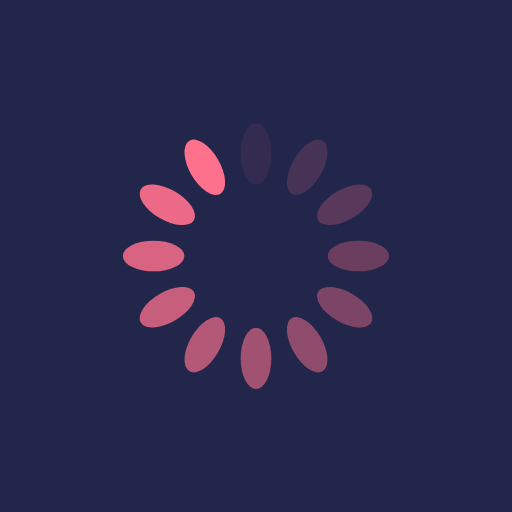
t = 0.00 s
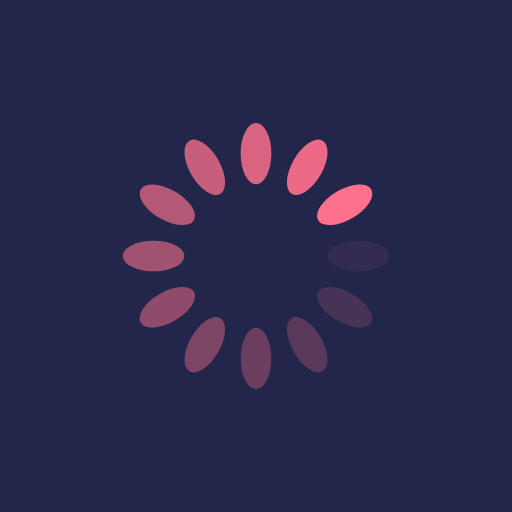
t = 0.25 s
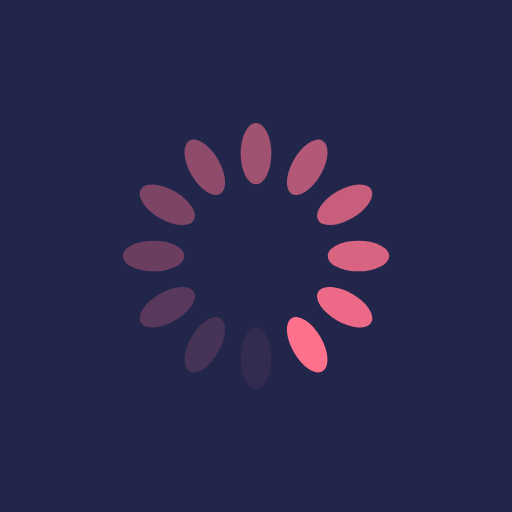
t = 0.50 s
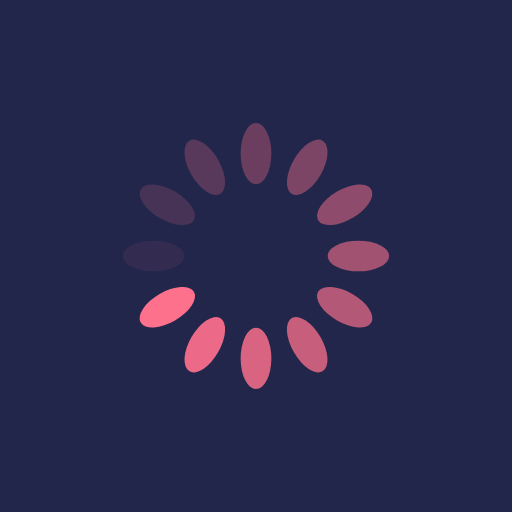
t = 0.75 s

The animated SVG that drew these frames (rendered in a browser with its animation timeline set to each time). Animation: 12 SMIL elements (animate=12); one cycle of 1.00 s, repeats indefinitely.

<?xml version="1.0" encoding="utf-8"?>
<svg xmlns="http://www.w3.org/2000/svg" xmlns:xlink="http://www.w3.org/1999/xlink" style="margin: auto; background: rgb(33, 38, 74); display: block; shape-rendering: auto;" width="200px" height="200px" viewBox="0 0 100 100" preserveAspectRatio="xMidYMid">
<g transform="rotate(0 50 50)">
  <rect x="47" y="24" rx="3" ry="6" width="6" height="12" fill="#fe718d">
    <animate attributeName="opacity" values="1;0" keyTimes="0;1" dur="1s" begin="-0.9166666666666666s" repeatCount="indefinite"></animate>
  </rect>
</g><g transform="rotate(30 50 50)">
  <rect x="47" y="24" rx="3" ry="6" width="6" height="12" fill="#fe718d">
    <animate attributeName="opacity" values="1;0" keyTimes="0;1" dur="1s" begin="-0.8333333333333334s" repeatCount="indefinite"></animate>
  </rect>
</g><g transform="rotate(60 50 50)">
  <rect x="47" y="24" rx="3" ry="6" width="6" height="12" fill="#fe718d">
    <animate attributeName="opacity" values="1;0" keyTimes="0;1" dur="1s" begin="-0.75s" repeatCount="indefinite"></animate>
  </rect>
</g><g transform="rotate(90 50 50)">
  <rect x="47" y="24" rx="3" ry="6" width="6" height="12" fill="#fe718d">
    <animate attributeName="opacity" values="1;0" keyTimes="0;1" dur="1s" begin="-0.6666666666666666s" repeatCount="indefinite"></animate>
  </rect>
</g><g transform="rotate(120 50 50)">
  <rect x="47" y="24" rx="3" ry="6" width="6" height="12" fill="#fe718d">
    <animate attributeName="opacity" values="1;0" keyTimes="0;1" dur="1s" begin="-0.5833333333333334s" repeatCount="indefinite"></animate>
  </rect>
</g><g transform="rotate(150 50 50)">
  <rect x="47" y="24" rx="3" ry="6" width="6" height="12" fill="#fe718d">
    <animate attributeName="opacity" values="1;0" keyTimes="0;1" dur="1s" begin="-0.5s" repeatCount="indefinite"></animate>
  </rect>
</g><g transform="rotate(180 50 50)">
  <rect x="47" y="24" rx="3" ry="6" width="6" height="12" fill="#fe718d">
    <animate attributeName="opacity" values="1;0" keyTimes="0;1" dur="1s" begin="-0.4166666666666667s" repeatCount="indefinite"></animate>
  </rect>
</g><g transform="rotate(210 50 50)">
  <rect x="47" y="24" rx="3" ry="6" width="6" height="12" fill="#fe718d">
    <animate attributeName="opacity" values="1;0" keyTimes="0;1" dur="1s" begin="-0.3333333333333333s" repeatCount="indefinite"></animate>
  </rect>
</g><g transform="rotate(240 50 50)">
  <rect x="47" y="24" rx="3" ry="6" width="6" height="12" fill="#fe718d">
    <animate attributeName="opacity" values="1;0" keyTimes="0;1" dur="1s" begin="-0.25s" repeatCount="indefinite"></animate>
  </rect>
</g><g transform="rotate(270 50 50)">
  <rect x="47" y="24" rx="3" ry="6" width="6" height="12" fill="#fe718d">
    <animate attributeName="opacity" values="1;0" keyTimes="0;1" dur="1s" begin="-0.16666666666666666s" repeatCount="indefinite"></animate>
  </rect>
</g><g transform="rotate(300 50 50)">
  <rect x="47" y="24" rx="3" ry="6" width="6" height="12" fill="#fe718d">
    <animate attributeName="opacity" values="1;0" keyTimes="0;1" dur="1s" begin="-0.08333333333333333s" repeatCount="indefinite"></animate>
  </rect>
</g><g transform="rotate(330 50 50)">
  <rect x="47" y="24" rx="3" ry="6" width="6" height="12" fill="#fe718d">
    <animate attributeName="opacity" values="1;0" keyTimes="0;1" dur="1s" begin="0s" repeatCount="indefinite"></animate>
  </rect>
</g>
<!-- [ldio] generated by https://loading.io/ --></svg>
